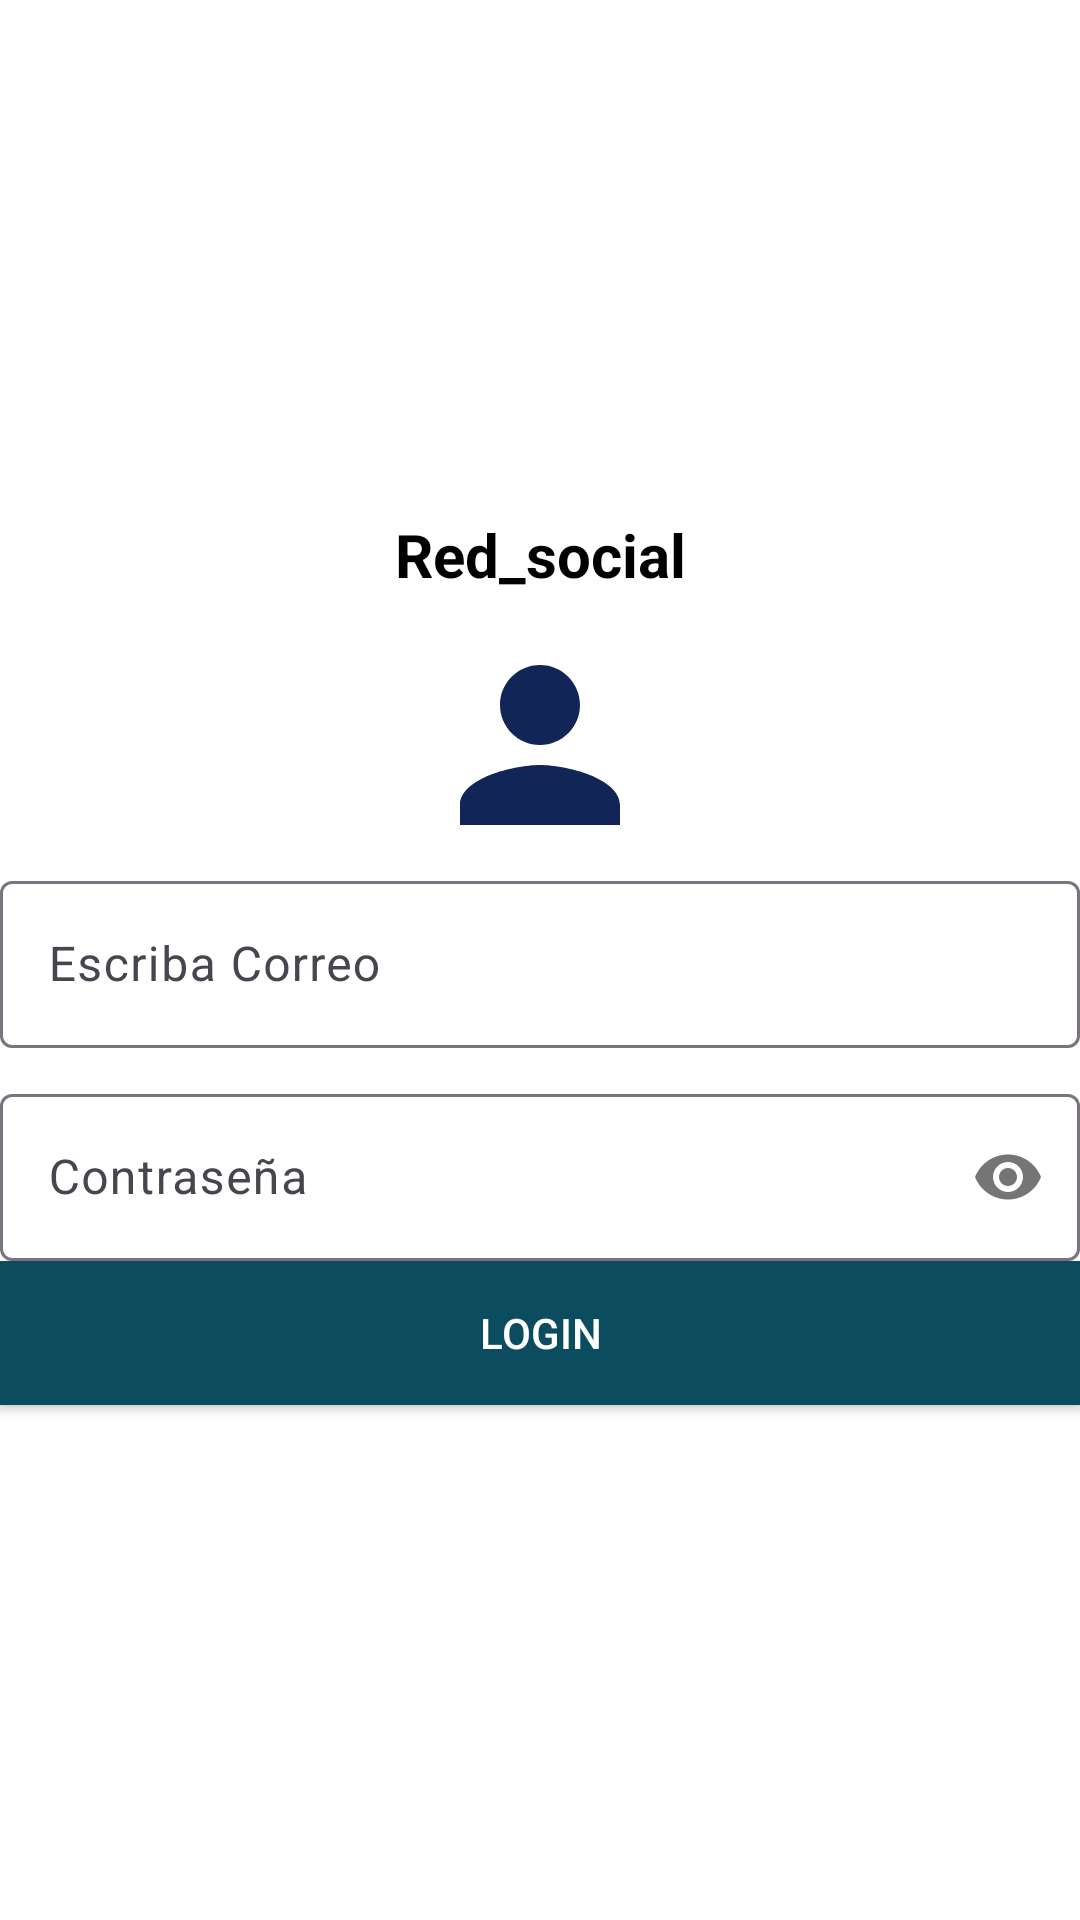

Produce the Android XML layout that renders to this screen, including the resource entries it uses.
<!-- AndroidManifest.xml: application theme Theme.Red_social -->
<!-- res/layout/activity_login.xml -->
<?xml version="1.0" encoding="utf-8"?>
<androidx.appcompat.widget.LinearLayoutCompat xmlns:android="http://schemas.android.com/apk/res/android"
    xmlns:app="http://schemas.android.com/apk/res-auto"
    xmlns:tools="http://schemas.android.com/tools"
    android:layout_width="match_parent"
    android:layout_height="match_parent"
    android:background="#fff"
    tools:context=".Login">

    <androidx.appcompat.widget.LinearLayoutCompat
        android:layout_width="match_parent"
        android:layout_height="match_parent"
        android:gravity="center"
        android:orientation="vertical">

        <TextView
            android:text="@string/app_name"
            android:textSize="20sp"
            android:textStyle="bold"
            android:gravity="center"
            android:textColor="#000"
            android:layout_width="match_parent"
            android:layout_height="wrap_content"/>

        <androidx.appcompat.widget.AppCompatImageView
            android:layout_width="80dp"
            android:layout_height="80dp"
            android:src="@drawable/baseline_person_24"
            android:layout_marginTop="10dp"/>

        
        <com.google.android.material.textfield.TextInputLayout
            android:layout_width="match_parent"
            android:layout_height="wrap_content">

            <EditText
                android:id="@+id/CorreoLogin"
                android:hint="@string/Correo"
                android:inputType="textEmailAddress"
                android:textColorHint="#fff"
                android:layout_width="match_parent"
                android:layout_height="wrap_content"
                android:drawableStart="@drawable/user_icon"
                android:drawablePadding="5dp"
                android:importantForAutofill="no" />

        </com.google.android.material.textfield.TextInputLayout>
        

        
        <com.google.android.material.textfield.TextInputLayout
            android:layout_width="match_parent"
            android:layout_height="wrap_content"
            android:layout_marginTop="10dp"
            app:passwordToggleEnabled="true">

            <EditText
                android:id="@+id/ContraseniaLogin"
                android:hint="@string/ContraseniaLogin"
                android:textColorHint="#fff"
                android:inputType="textPassword"
                android:layout_width="match_parent"
                android:layout_height="wrap_content"
                android:drawableStart="@drawable/lock_icon"
                android:drawablePadding="5dp"
                android:importantForAutofill="no" />

        </com.google.android.material.textfield.TextInputLayout>
        

        
        <Button
            android:id="@+id/INGRESAR"
            android:text="@string/INGRESAR"
            android:textColor="#fff"
            android:background="@color/colorPrimary"
            android:layout_width="match_parent"
            android:layout_height="wrap_content"/>

    </androidx.appcompat.widget.LinearLayoutCompat>

</androidx.appcompat.widget.LinearLayoutCompat>
<!-- resources referenced by this layout -->
<resources>
  <color name="colorPrimary">#0B4C5F</color>
  <!-- drawable baseline_person_24 (drawable) -->
  <vector android:height="24dp" android:tint="#112657"
      android:viewportHeight="24" android:viewportWidth="24"
      android:width="24dp" xmlns:android="http://schemas.android.com/apk/res/android">
      <path android:fillColor="@android:color/white" android:pathData="M12,12c2.21,0 4,-1.79 4,-4s-1.79,-4 -4,-4 -4,1.79 -4,4 1.79,4 4,4zM12,14c-2.67,0 -8,1.34 -8,4v2h16v-2c0,-2.66 -5.33,-4 -8,-4z"/>
  </vector>
  <string name="ContraseniaLogin">Contraseña</string>
  <string name="Correo">Escriba Correo</string>
  <string name="INGRESAR">LOGIN</string>
  <string name="app_name">Red_social</string>
  <style name="Theme.Red_social" parent="Base.Theme.Red_social" />
  <style name="Base.Theme.Red_social" parent="Theme.Material3.DayNight.NoActionBar">
          
          
      </style>
</resources>
